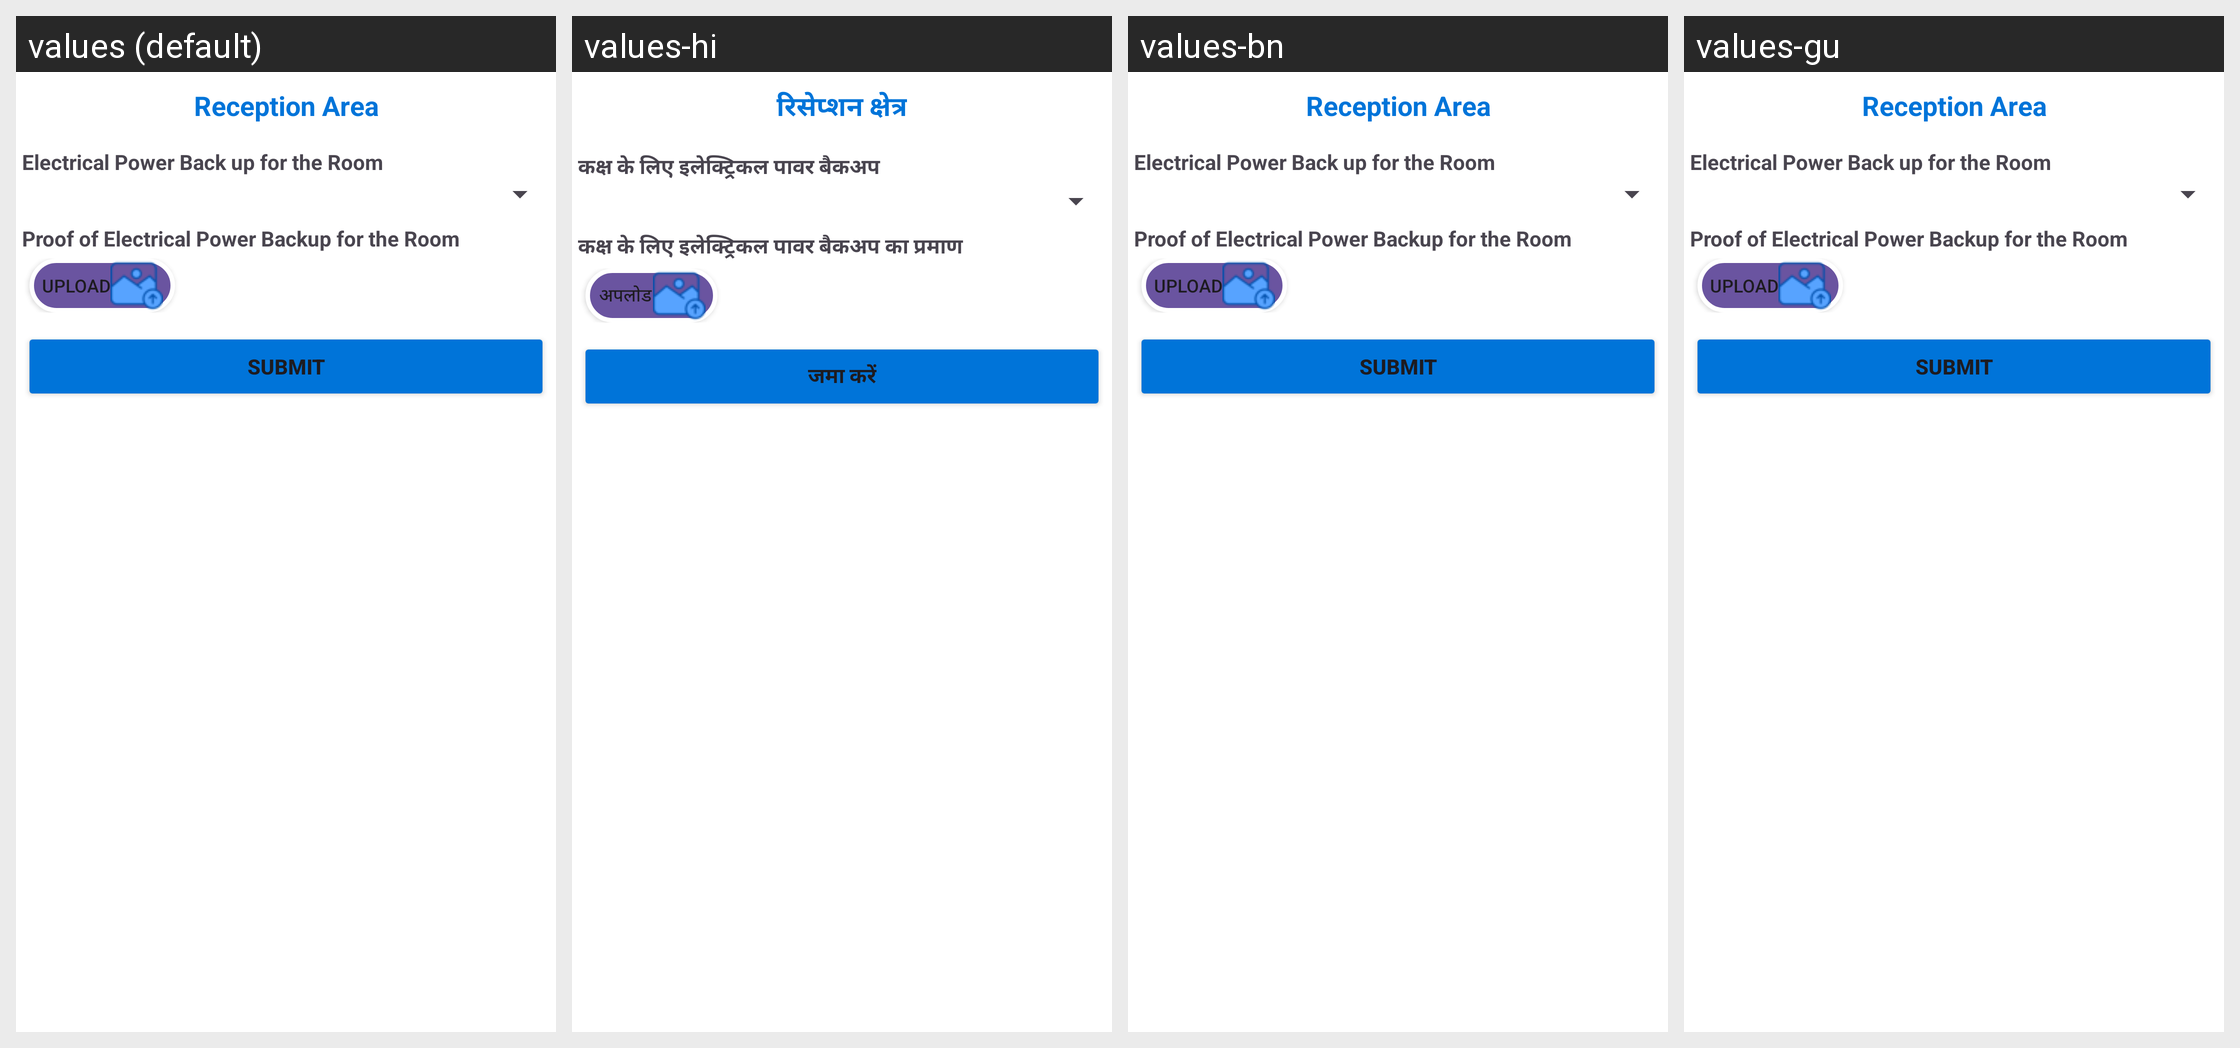

Here is an Android app screen in its default locale and in the app's own translations. Write out the translated-string differences for the strings that appear on this screen.
Android screen res/layout/description_of_academic_non_reception_area.xml rendered under 4 locales, left to right: values (default), values-hi, values-bn, values-gu. Device: Nexus 5 (rendered at 1080×1920; each locale shown at half size, 540×960, under a caption strip naming it); theme Theme.Ddugky.
Other locales in the repository, not shown: values-as, values-kn, values-ml, values-mr, values-or, values-pa, values-ta.
Strings drawn on this screen, with the default value and each locale's value (text and hints the layout hard-codes, and strings that could not be matched under every locale, appear in the picture but are not listed):

reception_area
  values: Reception Area
  values-hi: रिसेप्शन क्षेत्र
  values-bn: Reception Area
  values-gu: Reception Area

electrica_power_back_up_for_the_room
  values: Electrical Power Back up for the Room
  values-hi: कक्ष के लिए इलेक्ट्रिकल पावर बैकअप
  values-bn: Electrical Power Back up for the Room
  values-gu: Electrical Power Back up for the Room

proof_of_electrical_power_backup_for_the_room
  values: Proof of Electrical Power Backup for the Room
  values-hi: कक्ष के लिए इलेक्ट्रिकल पावर बैकअप का प्रमाण
  values-bn: Proof of Electrical Power Backup for the Room
  values-gu: Proof of Electrical Power Backup for the Room

upload
  values: Upload
  values-hi: अपलोड
  values-bn: Upload
  values-gu: Upload

submit
  values: Submit
  values-hi: जमा करें
  values-bn: Submit
  values-gu: Submit
